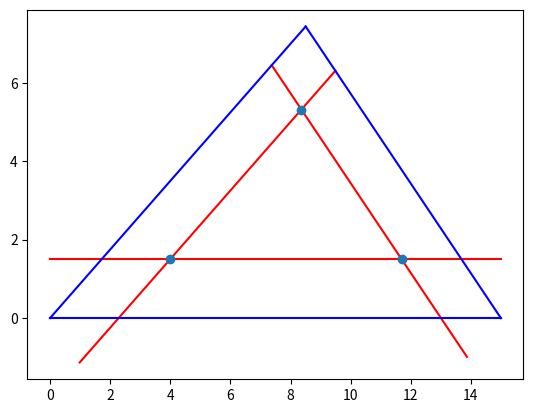
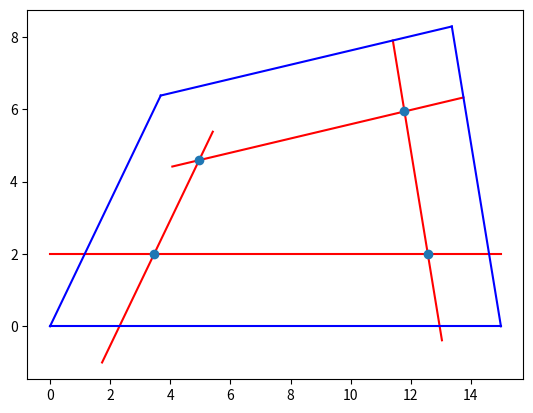
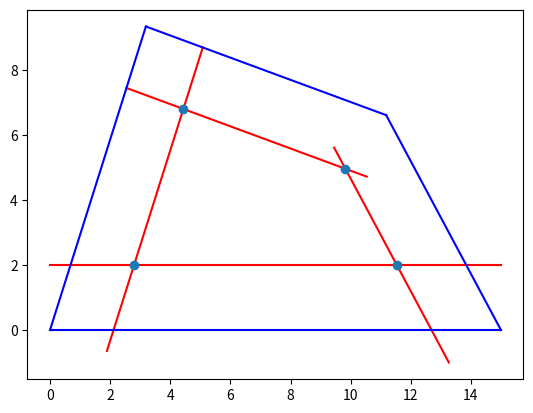
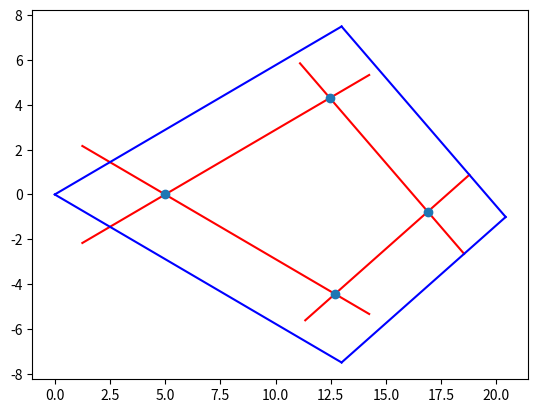

Source code (Python) for these figures, in order:
import copy
import numpy as np
import matplotlib.pyplot as plt

A = [(-0.5223290993692602, -0.16516412776125292), (0.47767090063073975, -0.16516412776125292),
     (0.04465819873852046, 0.3303282555225058)]
B = [(-0.5534779580863476, -0.2274853687848006), (0.44652204191365247, -0.2274853687848006),
     (0.33762976744895196, 0.32497372029196253), (-0.3079855748025888, 0.197719911933842)]
C = [(-0.46196653872316695, -0.2417397096265952), (0.538033461276833, -0.2417397096265952),
     (0.28352584456059177, 0.1990804134392008), (-0.24936389836384554, 0.38100648201528425)]
D = [(-0.7425143969508786, 0.00812615065931594), (0.12351100683355996, -0.49187384934068407),
     (0.6190033901173186, -0.05886114744846476), (0.12351100683355996, 0.508126150659316)]

A = np.array(A)
B = np.array(B)
C = np.array(C)
D = np.array(D)

shapes = [A, B, C, D]
names = ['A','B','C','D']

def ShiftToOrigin():
    global shapes
    for i in range(len(shapes)):
        x,y = shapes[i][0,0], shapes[i][0,1]
        shapes[i][:,0] -= x
        shapes[i][:,1] -= y

def vLen(ps):
    """p1 = (x1,y1)"""
    p1 = ps[0]
    p2 = ps[1]
    x1,y1 = p1
    x2,y2 = p2
    return np.sqrt((x2 - x1)**2 +(y2 - y1)**2)

def MaxDim(A):
    if len(A) == 3:
        p = [(A[0],A[1]),(A[1],A[2]),(A[2],A[0])]
        edges = list(map(vLen,p))
        edge = max(edges)
        print(f"Max edge: {edge}")
        return edge

    if len(A) == 4:
        p = [(A[0],A[1]),(A[1],A[2]),(A[2],A[3]),(A[3],A[0])]
        p2 = [(A[0],A[2]),(A[1],A[3])]
        edges = list(map(vLen,p))
        edge = max(edges)
        diags = list(map(vLen,p2))
        diag = max(diags)
        print(f"Max diagonal: {diag}, max edge: {edge}")
        return diag, edge

def ScaleShape(a,A):
    newA = []
    for p in A:
        newp = (a * p[0], a * p[1])
        newA.append(newp)
    return newA

def NewShape(l):

    if len(l) == 3:
        a,b,c = FindIntersection(l[2],l[0]), FindIntersection(l[0],l[1]), FindIntersection(l[1],l[2])
        return np.array([a,b,c])

    if len(l) == 4:
        a,b,c,d = FindIntersection(l[3],l[0]), FindIntersection(l[0],l[1]), FindIntersection(l[1],l[2]), FindIntersection(l[2],l[3])
        return np.array([a, b, c, d])


def SplitToLines(shape):

    if len(shape) == 3:

        l1 = [shape[0], shape[1]]
        l2 = [shape[1], shape[2]]
        l3 = [shape[2], shape[0]]

        return l1,l2,l3

    if len(shape) == 4:

        l1 = [shape[0], shape[1]]
        l2 = [shape[1], shape[2]]
        l3 = [shape[2], shape[3]]
        l4 = [shape[3], shape[0]]

        return l1, l2, l3, l4

def FindIntersection(l1,l2):

    x11, y11 = l1[0]
    x12, y12 = l1[1]

    x21, y21 = l2[0]
    x22, y22 = l2[1]

    A1 = y12 - y11
    B1 = x11 - x12
    C1 = A1 * x11 + B1 * y11

    A2 = y22 - y21
    B2 = x21 - x22
    C2 = A2 * x21 + B2 * y21

    det = A1 * B2 - A2 * B1

    if det == 0:
        print("Error")

    else:
        x = (B2 * C1 - B1 * C2)/det
        y = (A1 * C2 - A2 * C1)/det
        return (x, y)


def ShiftLine(d,l):

    """l = [(x1,y1),(x2,y2)"""

    x1, y1 = l[0]
    x2, y2 = l[1]

    r = np.sqrt((x2 - x1)**2 + (y2 - y1)**2)
    dx = d/r * (y1 - y2)
    dy = d/r * (x2 - x1)

    x1 = x1 + dx
    x2 = x2 + dx
    y1 = y1 + dy
    y2 = y2 + dy

    return [(x1,y1),(x2,y2)]

if __name__ == "__main__":


    ShiftToOrigin()
    scales = [15] * len(shapes)
    shapes = list(map(ScaleShape,scales,shapes))
    old_shapes = copy.deepcopy(shapes)
    new_shapes = []
    d_iter = iter([1.5,2.0,2.0,2.5])

    switch = True

    for shape in shapes:
        d = next(d_iter)
        print(d)
        print(MaxDim(shape))
        A_lines = SplitToLines(shape)
        A_lines = np.array(A_lines)
        A_new_lines = []
        for i,l in enumerate(A_lines):
            A_new_lines.append(ShiftLine(d,l))
        A_new_lines = np.array(A_new_lines)
        newA = NewShape(A_new_lines)
        new_shapes.append(newA)

        if switch == True:

            for line in A_new_lines:
                plt.plot(line[:,0],line[:,1],color = 'red')
            for line in A_lines:
                plt.plot(line[:, 0], line[:, 1], color = 'blue')
            plt.plot(newA[:, 0], newA[:, 1], 'o')
            plt.show()

    with open("lasercut.txt", 'w') as fout:
        for i,shape in enumerate(shapes):
            fout.write(f'Shape: {names[i]}\n')
            fout.write('Old shape:\n')
            fout.write(f'{old_shapes[i]}\n')
            fout.write('New shape:\n')
            fout.write(f'{new_shapes[i]}\n####################\n\n')
